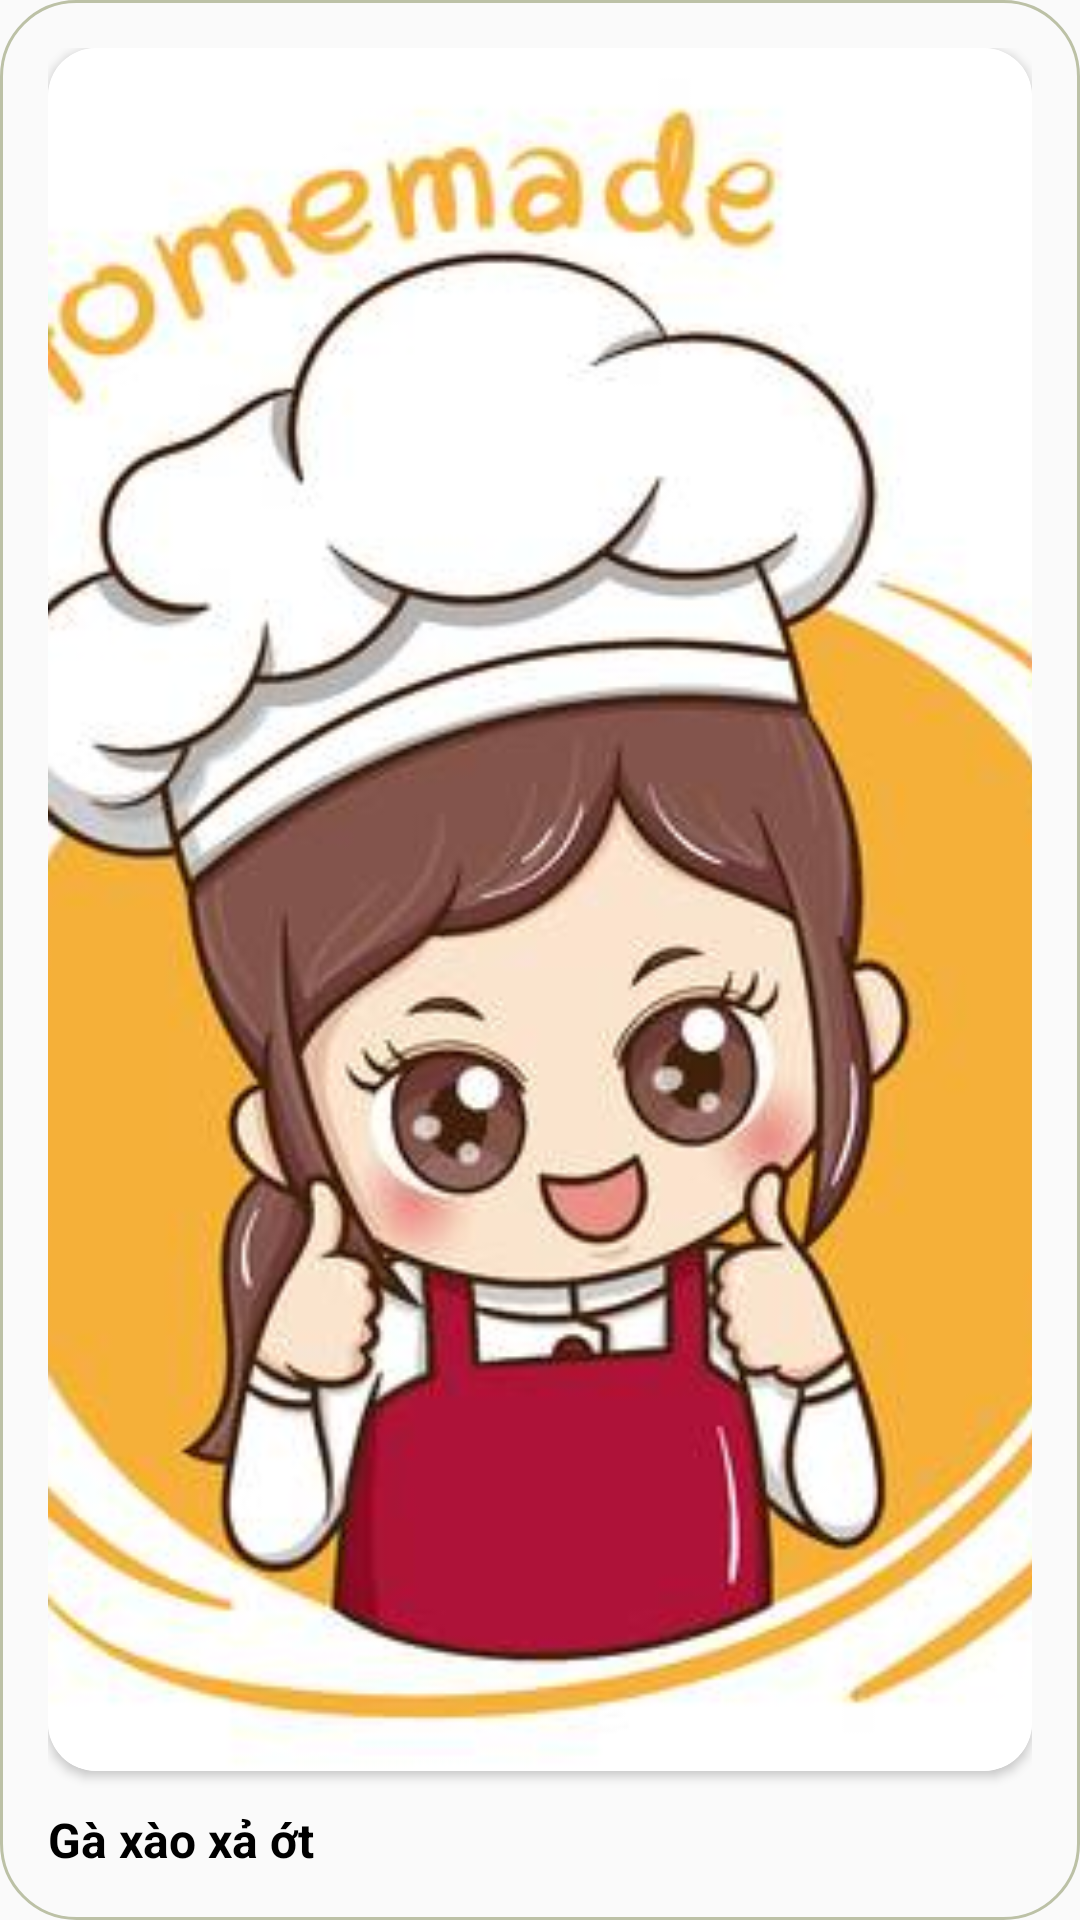

Layout XML and referenced resources for this Android screen:
<!-- AndroidManifest.xml: application theme MyAppTheme -->
<!-- res/layout/layout_item_recipeuser.xml -->
<?xml version="1.0" encoding="utf-8"?>
<LinearLayout xmlns:android="http://schemas.android.com/apk/res/android"
    xmlns:app="http://schemas.android.com/apk/res-auto"
    android:layout_marginTop="16dp"
    android:layout_width="match_parent"
    android:layout_height="wrap_content"
    android:background="@drawable/shape_tablayout"
    android:orientation="vertical"
    android:padding="16dp">

    <androidx.cardview.widget.CardView
        android:id="@+id/one"
        android:layout_width="match_parent"
        android:layout_height="200dp"
        android:layout_weight="3"
        app:cardCornerRadius="16dp">

        <ImageView
            android:id="@+id/recipeImage"
            android:layout_width="match_parent"
            android:layout_height="match_parent"
            android:scaleType="centerCrop"
            android:src="@drawable/logo" />
    </androidx.cardview.widget.CardView>

    <TextView
        android:id="@+id/recipeName"
        android:layout_width="wrap_content"
        android:layout_height="wrap_content"
        android:paddingTop="12dp"
        android:text="Gà xào xả ớt"
        android:textColor="#000"
        android:textSize="16dp"
        android:textStyle="bold" />
</LinearLayout>
<!-- resources referenced by this layout -->
<resources>
  <!-- drawable logo: png bitmap (drawable, 26224 bytes) -->
  <!-- drawable shape_tablayout (drawable) -->
  <?xml version="1.0" encoding="utf-8"?>
  <shape android:shape="rectangle"
      xmlns:android="http://schemas.android.com/apk/res/android">
      <corners android:radius="25dp"/>
      <stroke android:color="#BCC1A6" android:width="1dp"/>
      <solid android:color="#00000000"/>
  </shape>
  <style name="MyAppTheme" parent="Theme.AppCompat.Light.NoActionBar">
          <item name="windowNoTitle">true</item>
          <item name="windowActionBar">false</item>
          <item name="android:windowFullscreen">false</item>
          <item name="android:windowContentOverlay">@null</item>
          <item name="colorPrimary">@color/colorPrimary</item>
          <item name="colorPrimaryDark">@color/colorPrimaryDark</item>
          <item name="colorAccent">@color/colorAccent</item>
          <item name="drawerArrowStyle">@style/DrawerColor</item>
      </style>
  <color name="colorPrimary">#FC840A</color>
  <color name="colorPrimaryDark">#BCC1A6</color>
  <color name="colorAccent">#03DAC5</color>
  <style name="DrawerColor" parent="Widget.AppCompat.DrawerArrowToggle">
          <item name="color">@color/colorblue</item>
      </style>
  <color name="colorblue">#4c84ff</color>
</resources>
